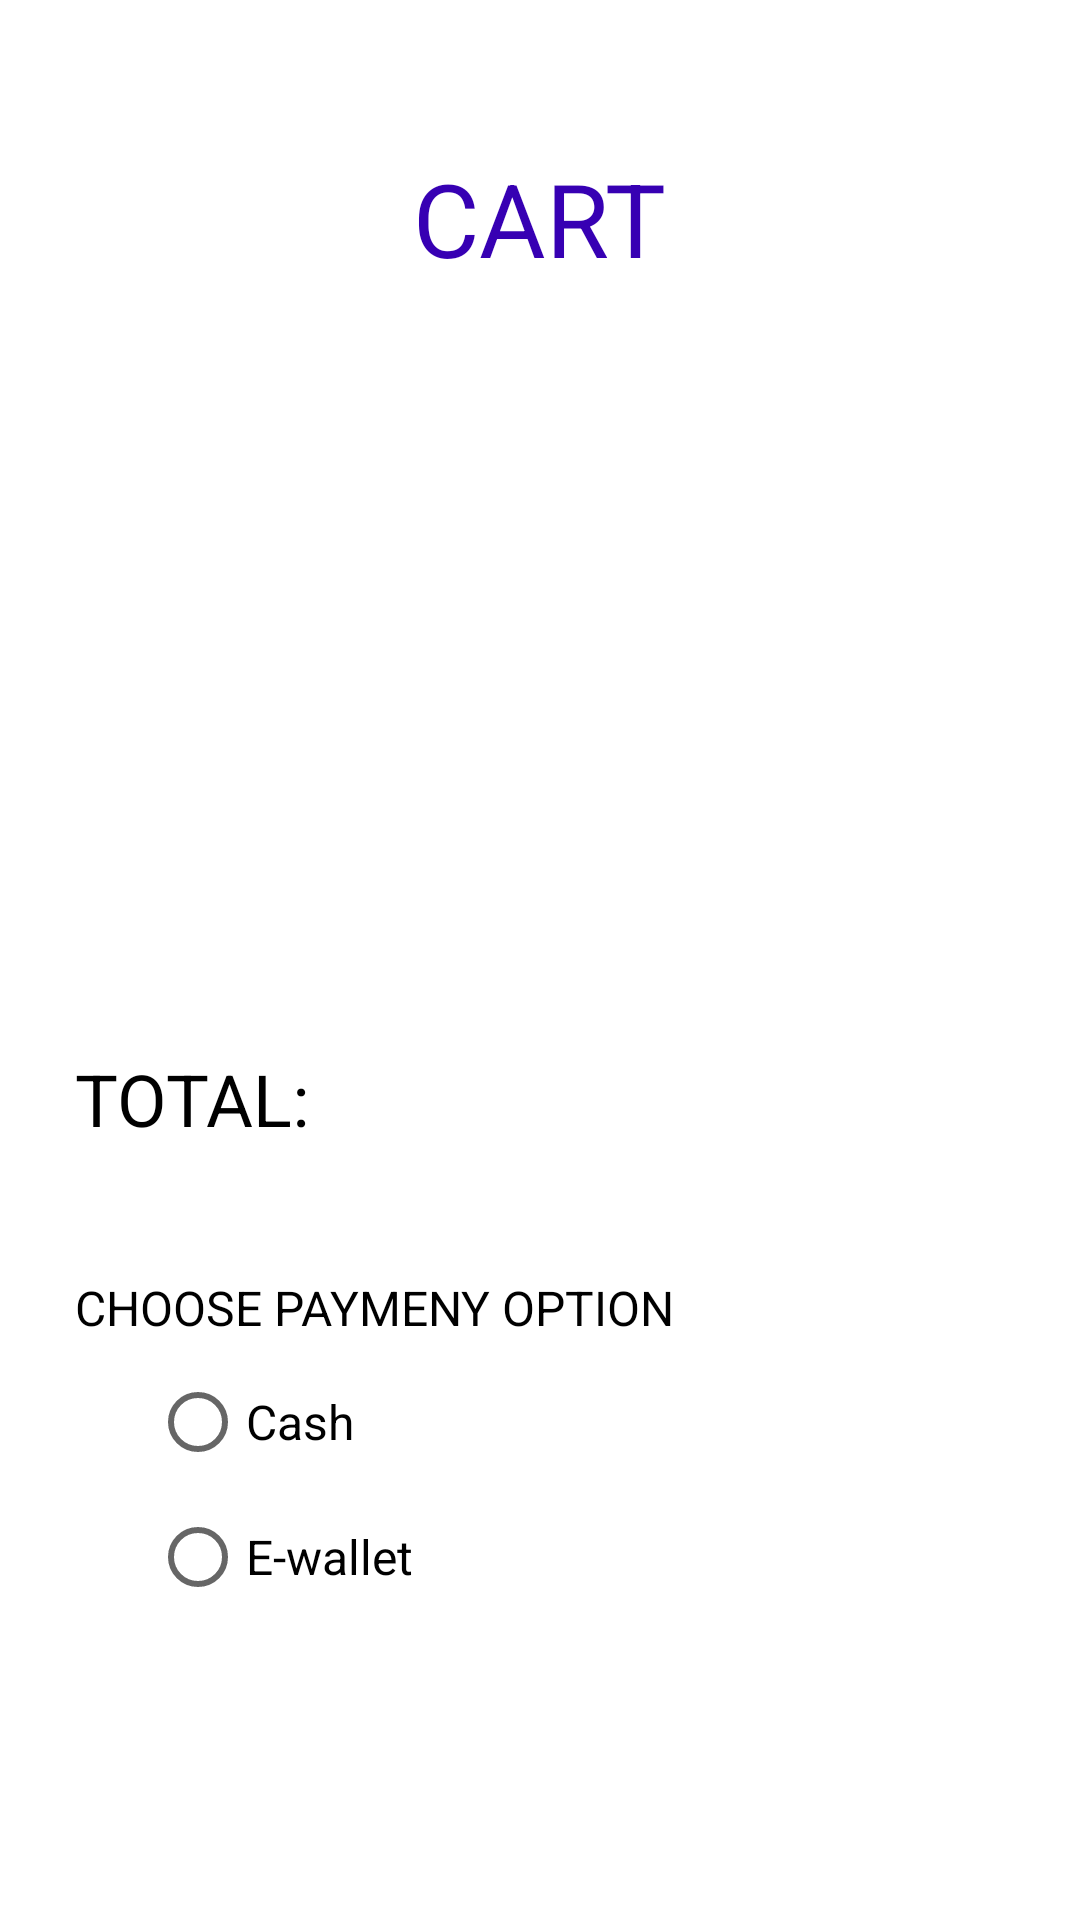

This screen was rendered from an Android layout file. Write that file and the resources it references.
<!-- AndroidManifest.xml: application theme Theme.College_canteen -->
<!-- res/layout/activity_view_cart.xml -->
<?xml version="1.0" encoding="utf-8"?>
<RelativeLayout xmlns:android="http://schemas.android.com/apk/res/android"
    xmlns:app="http://schemas.android.com/apk/res-auto"
    xmlns:tools="http://schemas.android.com/tools"
    android:layout_width="match_parent"
    android:layout_height="match_parent"
    tools:context=".view_cart">

    <TextView
        android:id="@+id/textView28"
        android:layout_width="wrap_content"
        android:layout_height="wrap_content"
        android:layout_centerHorizontal="true"
        android:layout_marginTop="50dp"
        android:text="CART"
        android:textColor="@color/purple_700"
        android:textColorHighlight="@color/purple_700"
        android:textColorHint="@color/purple_700"
        android:textColorLink="@color/purple_700"
        android:textSize="34sp"
        android:textStyle="normal" />


    <ScrollView
        android:layout_width="fill_parent"
        android:layout_height="fill_parent"
        android:layout_marginTop="110dp"
        android:layout_marginBottom="440dp"
        android:layout_marginLeft="10dp"
        android:layout_marginRight="10dp"
        android:fillViewport="true"
        android:scrollbars="vertical"
        tools:ignore="SpeakableTextPresentCheck">

        <LinearLayout
            android:layout_width="fill_parent"
            android:layout_height="fill_parent"
            android:orientation="vertical">

            <ListView
                android:id="@+id/listView1"
                android:dividerHeight="2dp"
                android:layout_width="fill_parent"
                android:layout_height="match_parent">

            </ListView>
        </LinearLayout>
    </ScrollView>

    <Button
        android:id="@+id/button"
        android:layout_width="wrap_content"
        android:layout_height="wrap_content"
        android:layout_marginLeft="250dp"
        android:layout_marginTop="650dp"
        android:text="PLACE ORDER" />

    <TextView
        android:id="@+id/textView29"
        android:layout_width="wrap_content"
        android:layout_height="wrap_content"
        android:layout_marginLeft="25dp"
        android:layout_marginTop="350dp"
        android:text="TOTAL: "
        android:textColor="@color/black"
        android:textSize="24sp" />

    <TextView
        android:id="@+id/textView30"
        android:layout_width="wrap_content"
        android:layout_height="wrap_content"
        android:layout_marginLeft="110dp"
        android:layout_marginTop="350dp"
        android:textColor="@color/black"
        android:textSize="24sp" />

    <TextView
        android:id="@+id/textView35"
        android:layout_width="wrap_content"
        android:layout_height="wrap_content"
        android:layout_marginLeft="25dp"
        android:layout_marginTop="425dp"
        android:text="CHOOSE PAYMENY OPTION"
        android:textColor="@color/black"
        android:textSize="16sp" />

    <RadioGroup
        android:id="@+id/radioGroup"
        android:layout_width="fill_parent"
        android:layout_height="90dp"
        android:layout_marginTop="450dp"
        android:weightSum="1">

        <RadioButton
            android:id="@+id/radioButton"
            android:layout_width="match_parent"
            android:layout_height="wrap_content"
            android:layout_marginLeft="50dp"
            android:text="Cash"
            android:textSize="16sp" />

        <RadioButton
            android:id="@+id/radioButton2"
            android:layout_width="match_parent"
            android:layout_height="wrap_content"
            android:layout_marginLeft="50dp"
            android:minHeight="48dp"
            android:text="E-wallet"
            android:textSize="16sp"
            tools:ignore="TouchTargetSizeCheck" />
    </RadioGroup>


</RelativeLayout>
<!-- resources referenced by this layout -->
<resources>
  <style name="Theme.College_canteen" parent="Theme.MaterialComponents.DayNight.DarkActionBar">
          
          <item name="colorPrimary">@color/purple_500</item>
          <item name="colorPrimaryVariant">@color/purple_700</item>
          <item name="colorOnPrimary">@color/white</item>
          
          <item name="colorSecondary">@color/teal_200</item>
          <item name="colorSecondaryVariant">@color/teal_700</item>
          <item name="colorOnSecondary">@color/black</item>
          
          <item name="android:statusBarColor">?attr/colorPrimary</item>
          
      </style>
  <!-- not gathered from this repository: default colours our renderer supplied (Android Studio template values) -->
  <color name="purple_500">#FF6200EE</color>
  <color name="purple_700">#FF3700B3</color>
  <color name="teal_200">#FF03DAC5</color>
  <color name="teal_700">#FF018786</color>
  <color name="black">#FF000000</color>
  <color name="white">#FFFFFFFF</color>
</resources>
